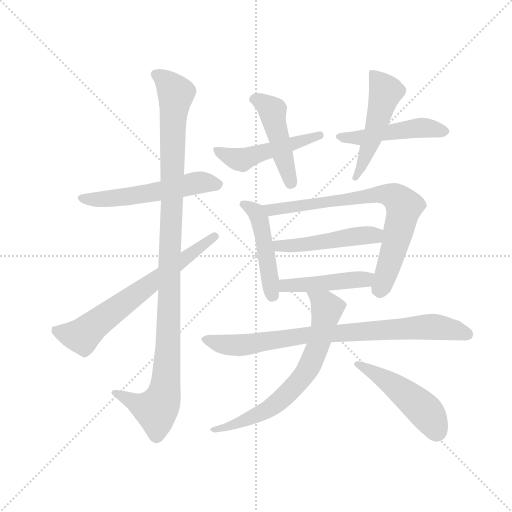
t = 0.00 s
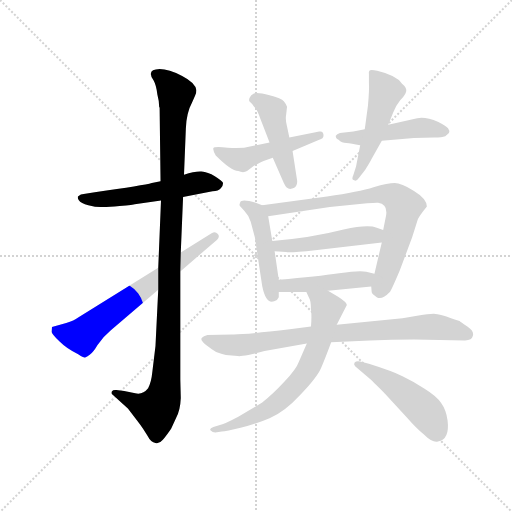
t = 2.08 s
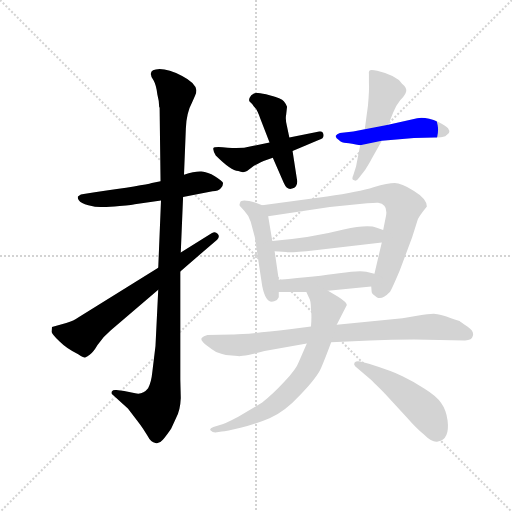
t = 4.15 s
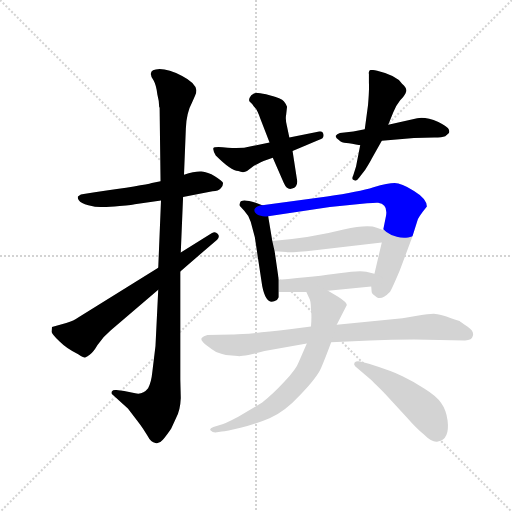
t = 6.23 s
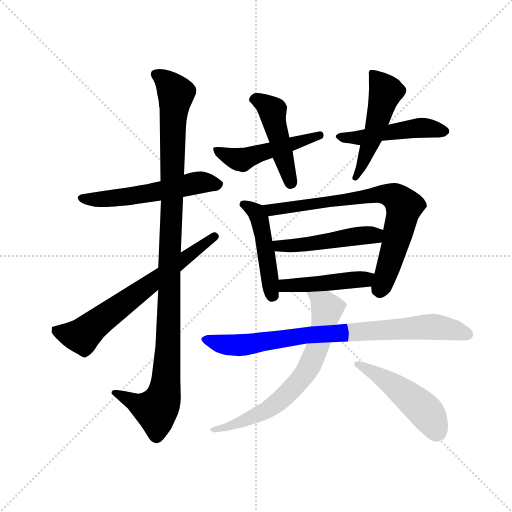
t = 8.31 s
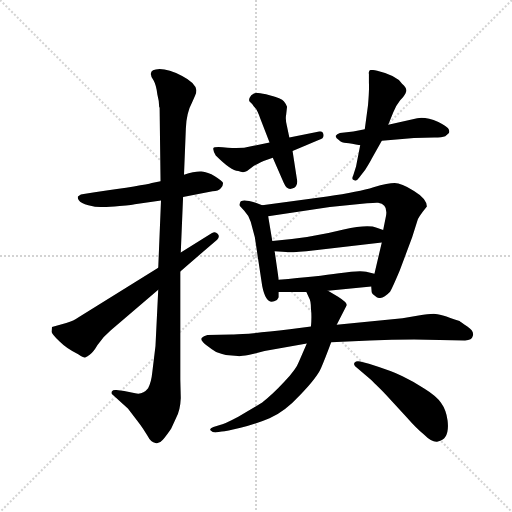
t = 10.39 s

The animated SVG that drew these frames (rendered in a browser with its animation timeline set to each time). Animation: 14 CSS @keyframes rules; one cycle of 10.39 s.

<svg version="1.1" viewBox="0 0 1024 1024" xmlns="http://www.w3.org/2000/svg">
  <g stroke="lightgray" stroke-dasharray="1,1" stroke-width="1" transform="scale(4, 4)">
    <line x1="0" y1="0" x2="256" y2="256"></line>
    <line x1="256" y1="0" x2="0" y2="256"></line>
    <line x1="128" y1="0" x2="128" y2="256"></line>
    <line x1="0" y1="128" x2="256" y2="128"></line>
  </g>
  <g transform="scale(0.92, -0.92) translate(60, -850)">
    <style type="text/css">
      
        @keyframes keyframes0 {
          from {
            stroke: blue;
            stroke-dashoffset: 556;
            stroke-width: 128;
          }
          64% {
            animation-timing-function: step-end;
            stroke: blue;
            stroke-dashoffset: 0;
            stroke-width: 128;
          }
          to {
            stroke: black;
            stroke-width: 1024;
          }
        }
        #make-me-a-hanzi-animation-0 {
          animation: keyframes0 0.7024739583333334s both;
          animation-delay: 0s;
          animation-timing-function: linear;
        }
      
        @keyframes keyframes1 {
          from {
            stroke: blue;
            stroke-dashoffset: 1104;
            stroke-width: 128;
          }
          78% {
            animation-timing-function: step-end;
            stroke: blue;
            stroke-dashoffset: 0;
            stroke-width: 128;
          }
          to {
            stroke: black;
            stroke-width: 1024;
          }
        }
        #make-me-a-hanzi-animation-1 {
          animation: keyframes1 1.1484375s both;
          animation-delay: 0.7024739583333334s;
          animation-timing-function: linear;
        }
      
        @keyframes keyframes2 {
          from {
            stroke: blue;
            stroke-dashoffset: 675;
            stroke-width: 128;
          }
          69% {
            animation-timing-function: step-end;
            stroke: blue;
            stroke-dashoffset: 0;
            stroke-width: 128;
          }
          to {
            stroke: black;
            stroke-width: 1024;
          }
        }
        #make-me-a-hanzi-animation-2 {
          animation: keyframes2 0.79931640625s both;
          animation-delay: 1.8509114583333335s;
          animation-timing-function: linear;
        }
      
        @keyframes keyframes3 {
          from {
            stroke: blue;
            stroke-dashoffset: 494;
            stroke-width: 128;
          }
          62% {
            animation-timing-function: step-end;
            stroke: blue;
            stroke-dashoffset: 0;
            stroke-width: 128;
          }
          to {
            stroke: black;
            stroke-width: 1024;
          }
        }
        #make-me-a-hanzi-animation-3 {
          animation: keyframes3 0.6520182291666666s both;
          animation-delay: 2.6502278645833335s;
          animation-timing-function: linear;
        }
      
        @keyframes keyframes4 {
          from {
            stroke: blue;
            stroke-dashoffset: 461;
            stroke-width: 128;
          }
          60% {
            animation-timing-function: step-end;
            stroke: blue;
            stroke-dashoffset: 0;
            stroke-width: 128;
          }
          to {
            stroke: black;
            stroke-width: 1024;
          }
        }
        #make-me-a-hanzi-animation-4 {
          animation: keyframes4 0.6251627604166666s both;
          animation-delay: 3.30224609375s;
          animation-timing-function: linear;
        }
      
        @keyframes keyframes5 {
          from {
            stroke: blue;
            stroke-dashoffset: 487;
            stroke-width: 128;
          }
          61% {
            animation-timing-function: step-end;
            stroke: blue;
            stroke-dashoffset: 0;
            stroke-width: 128;
          }
          to {
            stroke: black;
            stroke-width: 1024;
          }
        }
        #make-me-a-hanzi-animation-5 {
          animation: keyframes5 0.6463216145833334s both;
          animation-delay: 3.9274088541666665s;
          animation-timing-function: linear;
        }
      
        @keyframes keyframes6 {
          from {
            stroke: blue;
            stroke-dashoffset: 506;
            stroke-width: 128;
          }
          62% {
            animation-timing-function: step-end;
            stroke: blue;
            stroke-dashoffset: 0;
            stroke-width: 128;
          }
          to {
            stroke: black;
            stroke-width: 1024;
          }
        }
        #make-me-a-hanzi-animation-6 {
          animation: keyframes6 0.6617838541666666s both;
          animation-delay: 4.57373046875s;
          animation-timing-function: linear;
        }
      
        @keyframes keyframes7 {
          from {
            stroke: blue;
            stroke-dashoffset: 471;
            stroke-width: 128;
          }
          61% {
            animation-timing-function: step-end;
            stroke: blue;
            stroke-dashoffset: 0;
            stroke-width: 128;
          }
          to {
            stroke: black;
            stroke-width: 1024;
          }
        }
        #make-me-a-hanzi-animation-7 {
          animation: keyframes7 0.63330078125s both;
          animation-delay: 5.235514322916667s;
          animation-timing-function: linear;
        }
      
        @keyframes keyframes8 {
          from {
            stroke: blue;
            stroke-dashoffset: 759;
            stroke-width: 128;
          }
          71% {
            animation-timing-function: step-end;
            stroke: blue;
            stroke-dashoffset: 0;
            stroke-width: 128;
          }
          to {
            stroke: black;
            stroke-width: 1024;
          }
        }
        #make-me-a-hanzi-animation-8 {
          animation: keyframes8 0.86767578125s both;
          animation-delay: 5.868815104166667s;
          animation-timing-function: linear;
        }
      
        @keyframes keyframes9 {
          from {
            stroke: blue;
            stroke-dashoffset: 484;
            stroke-width: 128;
          }
          61% {
            animation-timing-function: step-end;
            stroke: blue;
            stroke-dashoffset: 0;
            stroke-width: 128;
          }
          to {
            stroke: black;
            stroke-width: 1024;
          }
        }
        #make-me-a-hanzi-animation-9 {
          animation: keyframes9 0.6438802083333334s both;
          animation-delay: 6.736490885416667s;
          animation-timing-function: linear;
        }
      
        @keyframes keyframes10 {
          from {
            stroke: blue;
            stroke-dashoffset: 456;
            stroke-width: 128;
          }
          60% {
            animation-timing-function: step-end;
            stroke: blue;
            stroke-dashoffset: 0;
            stroke-width: 128;
          }
          to {
            stroke: black;
            stroke-width: 1024;
          }
        }
        #make-me-a-hanzi-animation-10 {
          animation: keyframes10 0.62109375s both;
          animation-delay: 7.38037109375s;
          animation-timing-function: linear;
        }
      
        @keyframes keyframes11 {
          from {
            stroke: blue;
            stroke-dashoffset: 829;
            stroke-width: 128;
          }
          73% {
            animation-timing-function: step-end;
            stroke: blue;
            stroke-dashoffset: 0;
            stroke-width: 128;
          }
          to {
            stroke: black;
            stroke-width: 1024;
          }
        }
        #make-me-a-hanzi-animation-11 {
          animation: keyframes11 0.9246419270833334s both;
          animation-delay: 8.00146484375s;
          animation-timing-function: linear;
        }
      
        @keyframes keyframes12 {
          from {
            stroke: blue;
            stroke-dashoffset: 694;
            stroke-width: 128;
          }
          69% {
            animation-timing-function: step-end;
            stroke: blue;
            stroke-dashoffset: 0;
            stroke-width: 128;
          }
          to {
            stroke: black;
            stroke-width: 1024;
          }
        }
        #make-me-a-hanzi-animation-12 {
          animation: keyframes12 0.8147786458333334s both;
          animation-delay: 8.926106770833334s;
          animation-timing-function: linear;
        }
      
        @keyframes keyframes13 {
          from {
            stroke: blue;
            stroke-dashoffset: 485;
            stroke-width: 128;
          }
          61% {
            animation-timing-function: step-end;
            stroke: blue;
            stroke-dashoffset: 0;
            stroke-width: 128;
          }
          to {
            stroke: black;
            stroke-width: 1024;
          }
        }
        #make-me-a-hanzi-animation-13 {
          animation: keyframes13 0.6446940104166666s both;
          animation-delay: 9.740885416666668s;
          animation-timing-function: linear;
        }
      
    </style>
    
      <path d="M 289 456 L 270 452 Q 254 447 146 432 L 122 428 Q 115 428 111 424 Q 107 423 111 415 Q 116 407 132 404 Q 148 400 158 400 Q 169 399 200 402 Q 232 405 233 406 L 290 414 L 338 422 L 402 434 Q 415 435 420 441 Q 425 446 425 452 Q 423 457 407 467 Q 392 476 378 477 Q 364 478 340 470 L 289 456 Z" fill="lightgray"></path>
    
      <path d="M 274 675 Q 280 664 282 645 Q 286 630 286 618 L 287 616 L 289 456 L 290 414 L 284 268 L 284 220 L 278 98 L 271 40 Q 269 19 262 6 Q 250 -9 234 -5 L 210 0 L 193 2 Q 186 3 183 -1 Q 181 -7 185 -8 L 218 -38 L 238 -64 Q 245 -73 251 -82 L 261 -98 Q 268 -112 278 -113 Q 287 -115 294 -106 Q 301 -98 312 -82 L 323 -58 Q 332 -41 333 -15 L 332 25 L 332 260 L 333 301 L 338 422 L 340 470 L 344 570 Q 345 604 358 628 L 364 642 Q 367 647 367 654 Q 365 670 336 685 Q 307 700 287 700 Q 257 699 274 675 Z" fill="lightgray"></path>
    
      <path d="M 284 268 L 110 160 Q 101 153 84 148 L 53 139 L 52 129 Q 52 125 69 108 Q 86 91 110 80 Q 122 72 125 73 Q 129 74 135 79 Q 142 83 152 100 Q 163 117 181 132 L 284 220 L 332 260 L 412 329 Q 419 336 413 342 Q 408 348 400 343 L 333 301 L 284 268 Z" fill="lightgray"></path>
    
      <path d="M 526 540 L 486 532 Q 464 526 435 529 Q 406 532 404 528 Q 402 524 409 512 Q 442 479 458 478 Q 469 473 477 478 L 490 488 Q 492 490 513 500 L 533 507 L 576 522 L 634 546 Q 645 549 643 558 Q 642 566 634 564 L 569 551 L 526 540 Z" fill="lightgray"></path>
    
      <path d="M 506 592 L 526 540 L 533 507 L 557 452 Q 564 436 575 440 Q 587 443 586 457 L 576 522 L 569 551 L 564 575 Q 560 590 562 600 L 564 618 Q 562 624 557 630 Q 552 636 526 643 Q 500 650 492 647 Q 485 644 483 638 Q 480 632 483 629 Q 487 626 489 623 Q 491 619 495 615 Q 499 611 506 592 Z" fill="lightgray"></path>
    
      <path d="M 770 544 L 840 550 L 884 551 Q 901 551 908 554 L 916 561 Q 918 566 914 571 Q 911 576 893 585 Q 864 597 847 593 L 784 579 L 733 569 L 708 564 L 679 561 Q 672 559 670 555 Q 669 550 676 546 Q 683 539 693 539 Q 703 538 723 534 L 770 544 Z" fill="lightgray"></path>
    
      <path d="M 723 534 L 714 488 L 708 469 Q 703 459 710 458 Q 715 455 721 464 L 734 481 Q 744 497 748 505 L 770 544 L 784 579 L 795 606 Q 799 618 810 632 Q 821 643 823 651 Q 825 659 814 668 Q 802 686 760 696 Q 745 700 743 696 Q 741 692 742 689 L 742 670 Q 743 656 740 621 L 733 569 L 723 534 Z" fill="lightgray"></path>
    
      <path d="M 510 404 L 496 409 Q 465 419 462 410 Q 460 405 461 403 Q 462 401 471 392 Q 480 383 485 368 L 494 334 L 510 228 Q 518 188 536 195 Q 544 198 546 204 L 546 215 L 546 242 L 537 304 L 532 326 L 523 380 C 520 401 520 401 510 404 Z" fill="lightgray"></path>
    
      <path d="M 868 401 Q 868 418 840 435 Q 812 452 798 452 Q 784 452 752 443 Q 721 433 651 423 L 510 404 C 480 400 493 376 523 380 L 657 400 L 738 408 Q 760 410 762 409 Q 784 406 779 380 L 773 350 L 770 323 L 754 255 L 747 227 L 748 215 Q 748 211 759 204 Q 770 197 788 216 Q 793 224 809 262 L 836 334 L 847 369 Q 847 375 868 401 Z" fill="lightgray"></path>
    
      <path d="M 773 350 L 759 355 Q 740 363 687 351 Q 617 333 532 326 C 502 323 507 306 537 304 L 562 302 Q 570 300 625 306 L 770 323 C 800 326 801 340 773 350 Z" fill="lightgray"></path>
    
      <path d="M 546 215 L 606 215 L 653 218 L 747 227 C 777 230 783 248 754 255 L 736 259 Q 724 263 677 256 Q 631 249 546 242 C 516 240 516 215 546 215 Z" fill="lightgray"></path>
    
      <path d="M 616 140 L 570 134 Q 468 122 444 123 L 391 122 Q 382 120 379 116 Q 374 111 388 100 Q 403 89 408 86 Q 413 83 431 78 L 457 76 Q 461 75 480 78 L 515 87 L 607 103 L 660 106 L 744 110 Q 791 112 840 112 L 951 110 Q 966 110 968 120 Q 971 130 956 140 Q 941 150 939 152 Q 895 168 883 168 Q 871 168 850 164 L 815 158 L 672 144 L 616 140 Z" fill="lightgray"></path>
    
      <path d="M 606 215 L 612 202 Q 616 196 616 178 Q 618 163 616 140 L 607 103 L 590 64 Q 584 47 558 20 Q 532 -8 510 -25 L 458 -56 Q 426 -73 418 -74 L 404 -78 Q 394 -82 398 -86 Q 402 -90 408 -90 L 422 -88 Q 432 -88 463 -80 Q 495 -72 526 -59 Q 558 -46 593 -8 Q 629 29 638 50 Q 647 71 660 106 L 672 144 L 694 187 Q 694 193 675 205 L 653 218 C 627 233 593 242 606 215 Z" fill="lightgray"></path>
    
      <path d="M 712 54 L 742 28 Q 748 23 778 -7 L 824 -57 Q 846 -82 861 -94 Q 880 -113 892 -110 Q 918 -105 913 -64 Q 910 -41 899 -26 Q 889 -11 863 5 Q 838 21 815 32 Q 793 43 742 59 L 723 64 Q 715 66 711 62 Q 708 58 712 54 Z" fill="lightgray"></path>
    
    
      <clipPath id="make-me-a-hanzi-clip-0">
        <path d="M 289 456 L 270 452 Q 254 447 146 432 L 122 428 Q 115 428 111 424 Q 107 423 111 415 Q 116 407 132 404 Q 148 400 158 400 Q 169 399 200 402 Q 232 405 233 406 L 290 414 L 338 422 L 402 434 Q 415 435 420 441 Q 425 446 425 452 Q 423 457 407 467 Q 392 476 378 477 Q 364 478 340 470 L 289 456 Z"></path>
      </clipPath>
      <path clip-path="url(#make-me-a-hanzi-clip-0)" d="M 119 420 L 174 417 L 366 452 L 416 450" fill="none" id="make-me-a-hanzi-animation-0" stroke-dasharray="428 856" stroke-linecap="round"></path>
    
      <clipPath id="make-me-a-hanzi-clip-1">
        <path d="M 274 675 Q 280 664 282 645 Q 286 630 286 618 L 287 616 L 289 456 L 290 414 L 284 268 L 284 220 L 278 98 L 271 40 Q 269 19 262 6 Q 250 -9 234 -5 L 210 0 L 193 2 Q 186 3 183 -1 Q 181 -7 185 -8 L 218 -38 L 238 -64 Q 245 -73 251 -82 L 261 -98 Q 268 -112 278 -113 Q 287 -115 294 -106 Q 301 -98 312 -82 L 323 -58 Q 332 -41 333 -15 L 332 25 L 332 260 L 333 301 L 338 422 L 340 470 L 344 570 Q 345 604 358 628 L 364 642 Q 367 647 367 654 Q 365 670 336 685 Q 307 700 287 700 Q 257 699 274 675 Z"></path>
      </clipPath>
      <path clip-path="url(#make-me-a-hanzi-clip-1)" d="M 281 687 L 306 668 L 322 646 L 316 595 L 306 95 L 299 4 L 279 -41 L 189 -3" fill="none" id="make-me-a-hanzi-animation-1" stroke-dasharray="976 1952" stroke-linecap="round"></path>
    
      <clipPath id="make-me-a-hanzi-clip-2">
        <path d="M 284 268 L 110 160 Q 101 153 84 148 L 53 139 L 52 129 Q 52 125 69 108 Q 86 91 110 80 Q 122 72 125 73 Q 129 74 135 79 Q 142 83 152 100 Q 163 117 181 132 L 284 220 L 332 260 L 412 329 Q 419 336 413 342 Q 408 348 400 343 L 333 301 L 284 268 Z"></path>
      </clipPath>
      <path clip-path="url(#make-me-a-hanzi-clip-2)" d="M 60 133 L 118 120 L 406 336" fill="none" id="make-me-a-hanzi-animation-2" stroke-dasharray="547 1094" stroke-linecap="round"></path>
    
      <clipPath id="make-me-a-hanzi-clip-3">
        <path d="M 526 540 L 486 532 Q 464 526 435 529 Q 406 532 404 528 Q 402 524 409 512 Q 442 479 458 478 Q 469 473 477 478 L 490 488 Q 492 490 513 500 L 533 507 L 576 522 L 634 546 Q 645 549 643 558 Q 642 566 634 564 L 569 551 L 526 540 Z"></path>
      </clipPath>
      <path clip-path="url(#make-me-a-hanzi-clip-3)" d="M 409 525 L 466 503 L 635 555" fill="none" id="make-me-a-hanzi-animation-3" stroke-dasharray="366 732" stroke-linecap="round"></path>
    
      <clipPath id="make-me-a-hanzi-clip-4">
        <path d="M 506 592 L 526 540 L 533 507 L 557 452 Q 564 436 575 440 Q 587 443 586 457 L 576 522 L 569 551 L 564 575 Q 560 590 562 600 L 564 618 Q 562 624 557 630 Q 552 636 526 643 Q 500 650 492 647 Q 485 644 483 638 Q 480 632 483 629 Q 487 626 489 623 Q 491 619 495 615 Q 499 611 506 592 Z"></path>
      </clipPath>
      <path clip-path="url(#make-me-a-hanzi-clip-4)" d="M 494 634 L 532 608 L 571 454" fill="none" id="make-me-a-hanzi-animation-4" stroke-dasharray="333 666" stroke-linecap="round"></path>
    
      <clipPath id="make-me-a-hanzi-clip-5">
        <path d="M 770 544 L 840 550 L 884 551 Q 901 551 908 554 L 916 561 Q 918 566 914 571 Q 911 576 893 585 Q 864 597 847 593 L 784 579 L 733 569 L 708 564 L 679 561 Q 672 559 670 555 Q 669 550 676 546 Q 683 539 693 539 Q 703 538 723 534 L 770 544 Z"></path>
      </clipPath>
      <path clip-path="url(#make-me-a-hanzi-clip-5)" d="M 678 554 L 717 550 L 855 572 L 906 564" fill="none" id="make-me-a-hanzi-animation-5" stroke-dasharray="359 718" stroke-linecap="round"></path>
    
      <clipPath id="make-me-a-hanzi-clip-6">
        <path d="M 723 534 L 714 488 L 708 469 Q 703 459 710 458 Q 715 455 721 464 L 734 481 Q 744 497 748 505 L 770 544 L 784 579 L 795 606 Q 799 618 810 632 Q 821 643 823 651 Q 825 659 814 668 Q 802 686 760 696 Q 745 700 743 696 Q 741 692 742 689 L 742 670 Q 743 656 740 621 L 733 569 L 723 534 Z"></path>
      </clipPath>
      <path clip-path="url(#make-me-a-hanzi-clip-6)" d="M 748 692 L 779 651 L 752 557 L 714 464" fill="none" id="make-me-a-hanzi-animation-6" stroke-dasharray="378 756" stroke-linecap="round"></path>
    
      <clipPath id="make-me-a-hanzi-clip-7">
        <path d="M 510 404 L 496 409 Q 465 419 462 410 Q 460 405 461 403 Q 462 401 471 392 Q 480 383 485 368 L 494 334 L 510 228 Q 518 188 536 195 Q 544 198 546 204 L 546 215 L 546 242 L 537 304 L 532 326 L 523 380 C 520 401 520 401 510 404 Z"></path>
      </clipPath>
      <path clip-path="url(#make-me-a-hanzi-clip-7)" d="M 470 405 L 497 389 L 503 377 L 531 209" fill="none" id="make-me-a-hanzi-animation-7" stroke-dasharray="343 686" stroke-linecap="round"></path>
    
      <clipPath id="make-me-a-hanzi-clip-8">
        <path d="M 868 401 Q 868 418 840 435 Q 812 452 798 452 Q 784 452 752 443 Q 721 433 651 423 L 510 404 C 480 400 493 376 523 380 L 657 400 L 738 408 Q 760 410 762 409 Q 784 406 779 380 L 773 350 L 770 323 L 754 255 L 747 227 L 748 215 Q 748 211 759 204 Q 770 197 788 216 Q 793 224 809 262 L 836 334 L 847 369 Q 847 375 868 401 Z"></path>
      </clipPath>
      <path clip-path="url(#make-me-a-hanzi-clip-8)" d="M 518 401 L 530 393 L 766 429 L 798 422 L 819 401 L 792 293 L 766 222" fill="none" id="make-me-a-hanzi-animation-8" stroke-dasharray="631 1262" stroke-linecap="round"></path>
    
      <clipPath id="make-me-a-hanzi-clip-9">
        <path d="M 773 350 L 759 355 Q 740 363 687 351 Q 617 333 532 326 C 502 323 507 306 537 304 L 562 302 Q 570 300 625 306 L 770 323 C 800 326 801 340 773 350 Z"></path>
      </clipPath>
      <path clip-path="url(#make-me-a-hanzi-clip-9)" d="M 541 322 L 547 315 L 590 317 L 754 338 L 763 344" fill="none" id="make-me-a-hanzi-animation-9" stroke-dasharray="356 712" stroke-linecap="round"></path>
    
      <clipPath id="make-me-a-hanzi-clip-10">
        <path d="M 546 215 L 606 215 L 653 218 L 747 227 C 777 230 783 248 754 255 L 736 259 Q 724 263 677 256 Q 631 249 546 242 C 516 240 516 215 546 215 Z"></path>
      </clipPath>
      <path clip-path="url(#make-me-a-hanzi-clip-10)" d="M 554 222 L 561 230 L 734 242 L 748 249" fill="none" id="make-me-a-hanzi-animation-10" stroke-dasharray="328 656" stroke-linecap="round"></path>
    
      <clipPath id="make-me-a-hanzi-clip-11">
        <path d="M 616 140 L 570 134 Q 468 122 444 123 L 391 122 Q 382 120 379 116 Q 374 111 388 100 Q 403 89 408 86 Q 413 83 431 78 L 457 76 Q 461 75 480 78 L 515 87 L 607 103 L 660 106 L 744 110 Q 791 112 840 112 L 951 110 Q 966 110 968 120 Q 971 130 956 140 Q 941 150 939 152 Q 895 168 883 168 Q 871 168 850 164 L 815 158 L 672 144 L 616 140 Z"></path>
      </clipPath>
      <path clip-path="url(#make-me-a-hanzi-clip-11)" d="M 388 112 L 430 100 L 461 99 L 611 122 L 872 140 L 922 135 L 955 123" fill="none" id="make-me-a-hanzi-animation-11" stroke-dasharray="701 1402" stroke-linecap="round"></path>
    
      <clipPath id="make-me-a-hanzi-clip-12">
        <path d="M 606 215 L 612 202 Q 616 196 616 178 Q 618 163 616 140 L 607 103 L 590 64 Q 584 47 558 20 Q 532 -8 510 -25 L 458 -56 Q 426 -73 418 -74 L 404 -78 Q 394 -82 398 -86 Q 402 -90 408 -90 L 422 -88 Q 432 -88 463 -80 Q 495 -72 526 -59 Q 558 -46 593 -8 Q 629 29 638 50 Q 647 71 660 106 L 672 144 L 694 187 Q 694 193 675 205 L 653 218 C 627 233 593 242 606 215 Z"></path>
      </clipPath>
      <path clip-path="url(#make-me-a-hanzi-clip-12)" d="M 614 211 L 651 179 L 629 91 L 602 37 L 532 -34 L 466 -67 L 404 -85" fill="none" id="make-me-a-hanzi-animation-12" stroke-dasharray="566 1132" stroke-linecap="round"></path>
    
      <clipPath id="make-me-a-hanzi-clip-13">
        <path d="M 712 54 L 742 28 Q 748 23 778 -7 L 824 -57 Q 846 -82 861 -94 Q 880 -113 892 -110 Q 918 -105 913 -64 Q 910 -41 899 -26 Q 889 -11 863 5 Q 838 21 815 32 Q 793 43 742 59 L 723 64 Q 715 66 711 62 Q 708 58 712 54 Z"></path>
      </clipPath>
      <path clip-path="url(#make-me-a-hanzi-clip-13)" d="M 718 59 L 808 4 L 850 -30 L 870 -51 L 889 -87" fill="none" id="make-me-a-hanzi-animation-13" stroke-dasharray="357 714" stroke-linecap="round"></path>
    
  </g>
</svg>
